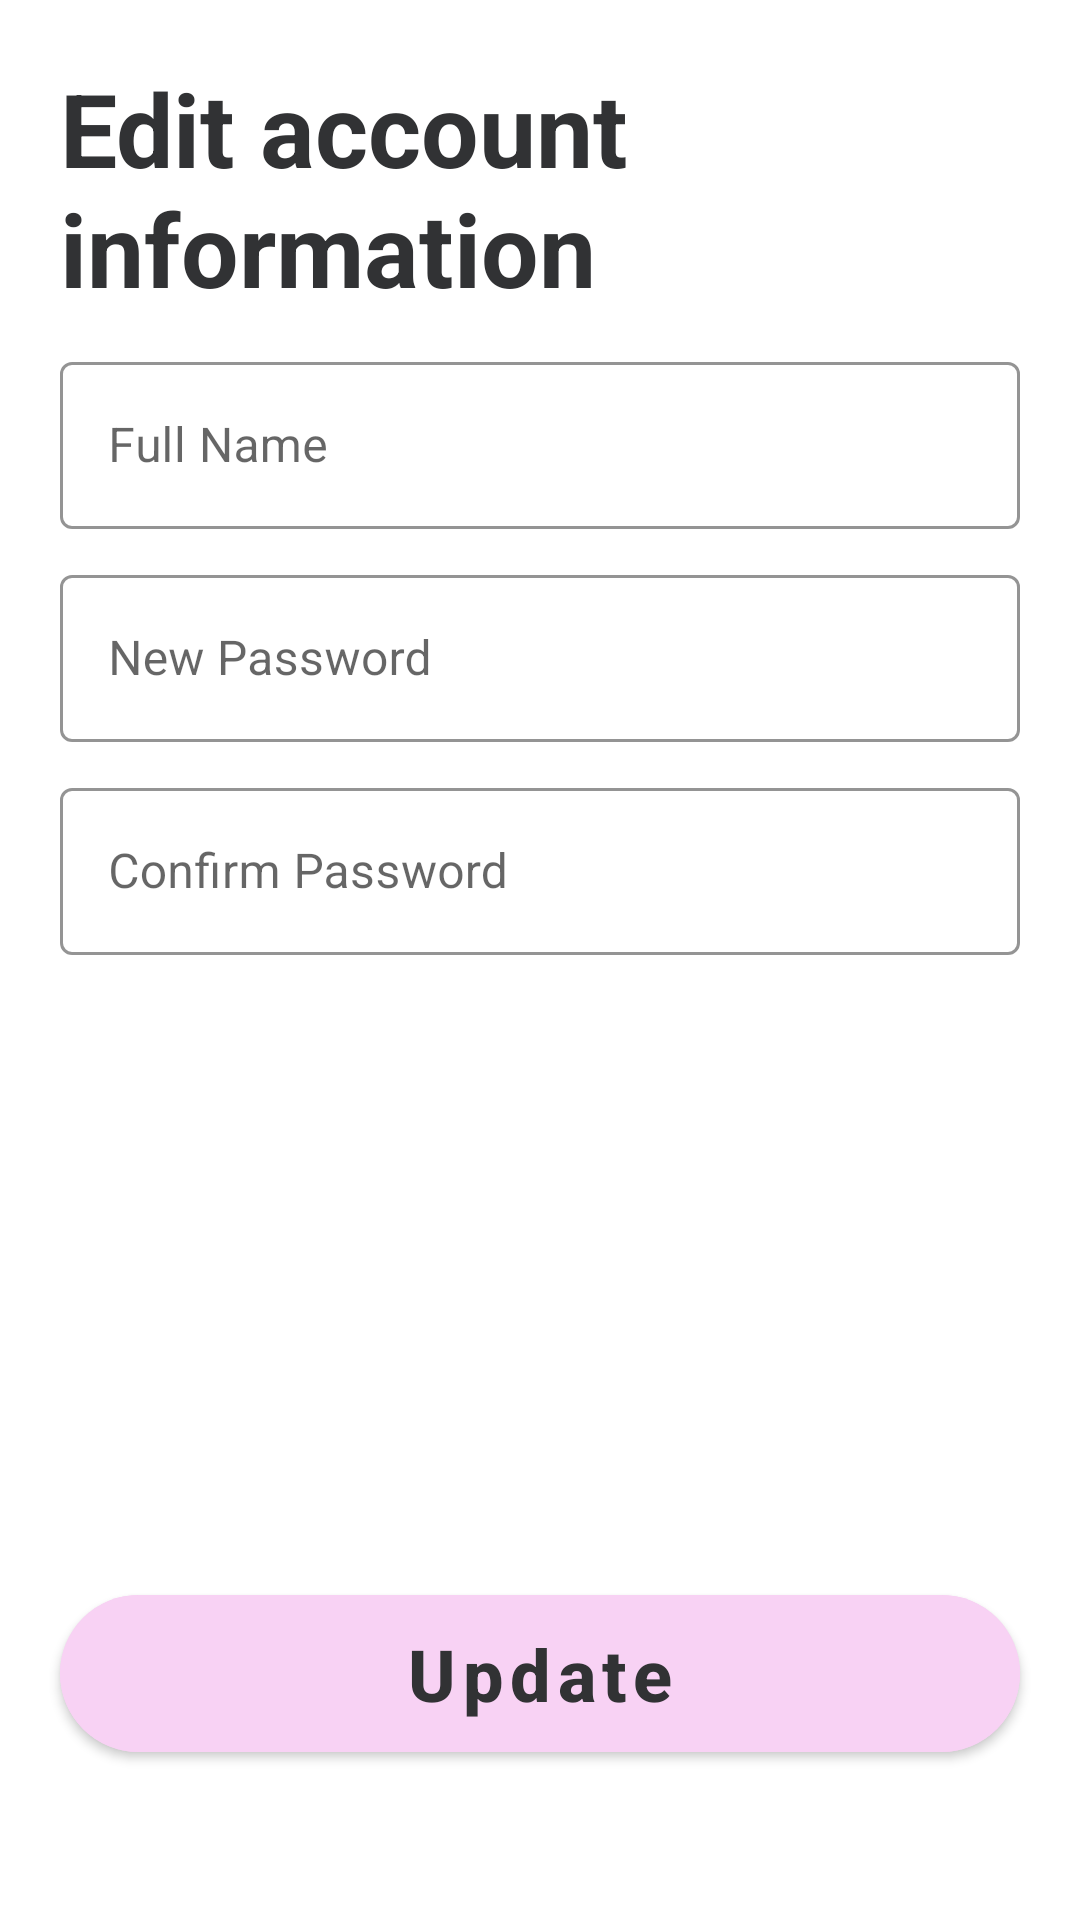

Reconstruct the res/layout file that produces this screen, plus the resources it refers to.
<!-- AndroidManifest.xml: application theme Theme.StyleBuyer -->
<!-- res/layout/activity_account_details.xml -->
<?xml version="1.0" encoding="utf-8"?>
<RelativeLayout
    xmlns:android="http://schemas.android.com/apk/res/android"
    xmlns:app="http://schemas.android.com/apk/res-auto"
    xmlns:tools="http://schemas.android.com/tools"
    android:layout_width="match_parent"
    android:layout_height="match_parent"
    tools:context=".home.AccountDetailsActivity">
    <TextView
        android:id="@+id/editAccount_TV_title"
        android:layout_width="wrap_content"
        android:layout_height="wrap_content"
        android:text="Edit account information"
        android:layout_alignParentLeft="true"
        android:layout_marginLeft="20dp"
        android:layout_marginTop="20dp"
        android:textStyle="bold"
        android:textSize="34sp"
        android:textColor="@color/text"

        />

    <com.google.android.material.textfield.TextInputLayout
        android:id="@+id/editAccount_TIL_fullName"
        android:layout_width="match_parent"
        android:layout_height="wrap_content"
        android:hint="Full Name"
        android:layout_below="@+id/editAccount_TV_title"
        android:layout_marginHorizontal="20dp"
        android:layout_marginTop="10dp"
        app:boxStrokeColor="@color/primary"
        app:hintTextColor="@color/primary"
        style="@style/Widget.MaterialComponents.TextInputLayout.OutlinedBox">

        <com.google.android.material.textfield.TextInputEditText

            android:layout_width="match_parent"
            android:layout_height="wrap_content"
            tools:ignore="SpeakableTextPresentCheck" />

    </com.google.android.material.textfield.TextInputLayout>

    <com.google.android.material.textfield.TextInputLayout
        android:id="@+id/editAccount_TIL_password"
        android:layout_width="match_parent"
        android:layout_height="wrap_content"
        android:hint="New Password"
        android:layout_below="@+id/editAccount_TIL_fullName"
        android:layout_marginHorizontal="20dp"
        android:layout_marginTop="10dp"
        app:boxStrokeColor="@color/primary"
        app:hintTextColor="@color/primary"
        style="@style/Widget.MaterialComponents.TextInputLayout.OutlinedBox">

        <com.google.android.material.textfield.TextInputEditText

            android:layout_width="match_parent"
            android:layout_height="wrap_content"
            android:inputType="textPassword"
            />

    </com.google.android.material.textfield.TextInputLayout>

    <com.google.android.material.textfield.TextInputLayout
        android:id="@+id/editAccount_TIL_confirmPassword"
        android:layout_width="match_parent"
        android:layout_height="wrap_content"
        android:hint="Confirm Password"
        android:layout_below="@+id/editAccount_TIL_password"
        android:layout_marginHorizontal="20dp"
        android:layout_marginTop="10dp"
        app:boxStrokeColor="@color/primary"
        app:hintTextColor="@color/primary"
        style="@style/Widget.MaterialComponents.TextInputLayout.OutlinedBox">

        <com.google.android.material.textfield.TextInputEditText

            android:layout_width="match_parent"
            android:layout_height="wrap_content"
            android:inputType="textPassword"
            />

    </com.google.android.material.textfield.TextInputLayout>
    <com.google.android.material.button.MaterialButton
        android:id="@+id/editAccount_BTN_update"
        android:layout_width="match_parent"
        android:layout_height="wrap_content"
        android:layout_centerHorizontal="true"
        android:layout_alignParentBottom="true"
        android:layout_marginHorizontal="20dp"
        android:layout_marginBottom="50dp"
        android:backgroundTint="@color/primary"
        android:padding="10dp"
        android:text="Update"
        android:textAllCaps="false"
        android:textColor="@color/text"
        android:textSize="24sp"
        android:textStyle="bold"
        app:cornerRadius="30dp" />
</RelativeLayout>
<!-- resources referenced by this layout -->
<resources>
  <color name="primary">#F8D2F4</color>
  <color name="text">#313234</color>
  <style name="Theme.StyleBuyer" parent="Theme.MaterialComponents.DayNight.DarkActionBar">
          
          <item name="colorPrimary">@color/primary</item>
          <item name="colorPrimaryVariant">@color/primary</item>
          <item name="colorOnPrimary">@color/white</item>
          
          <item name="colorSecondary">@color/primary</item>
          <item name="colorSecondaryVariant">@color/primary</item>
          <item name="colorOnSecondary">@color/black</item>
          
          <item name="android:statusBarColor" tools:targetApi="l">?attr/colorPrimaryVariant</item>
          
      </style>
  <color name="white">#FFFFFFFF</color>
  <color name="black">#FF000000</color>
</resources>
